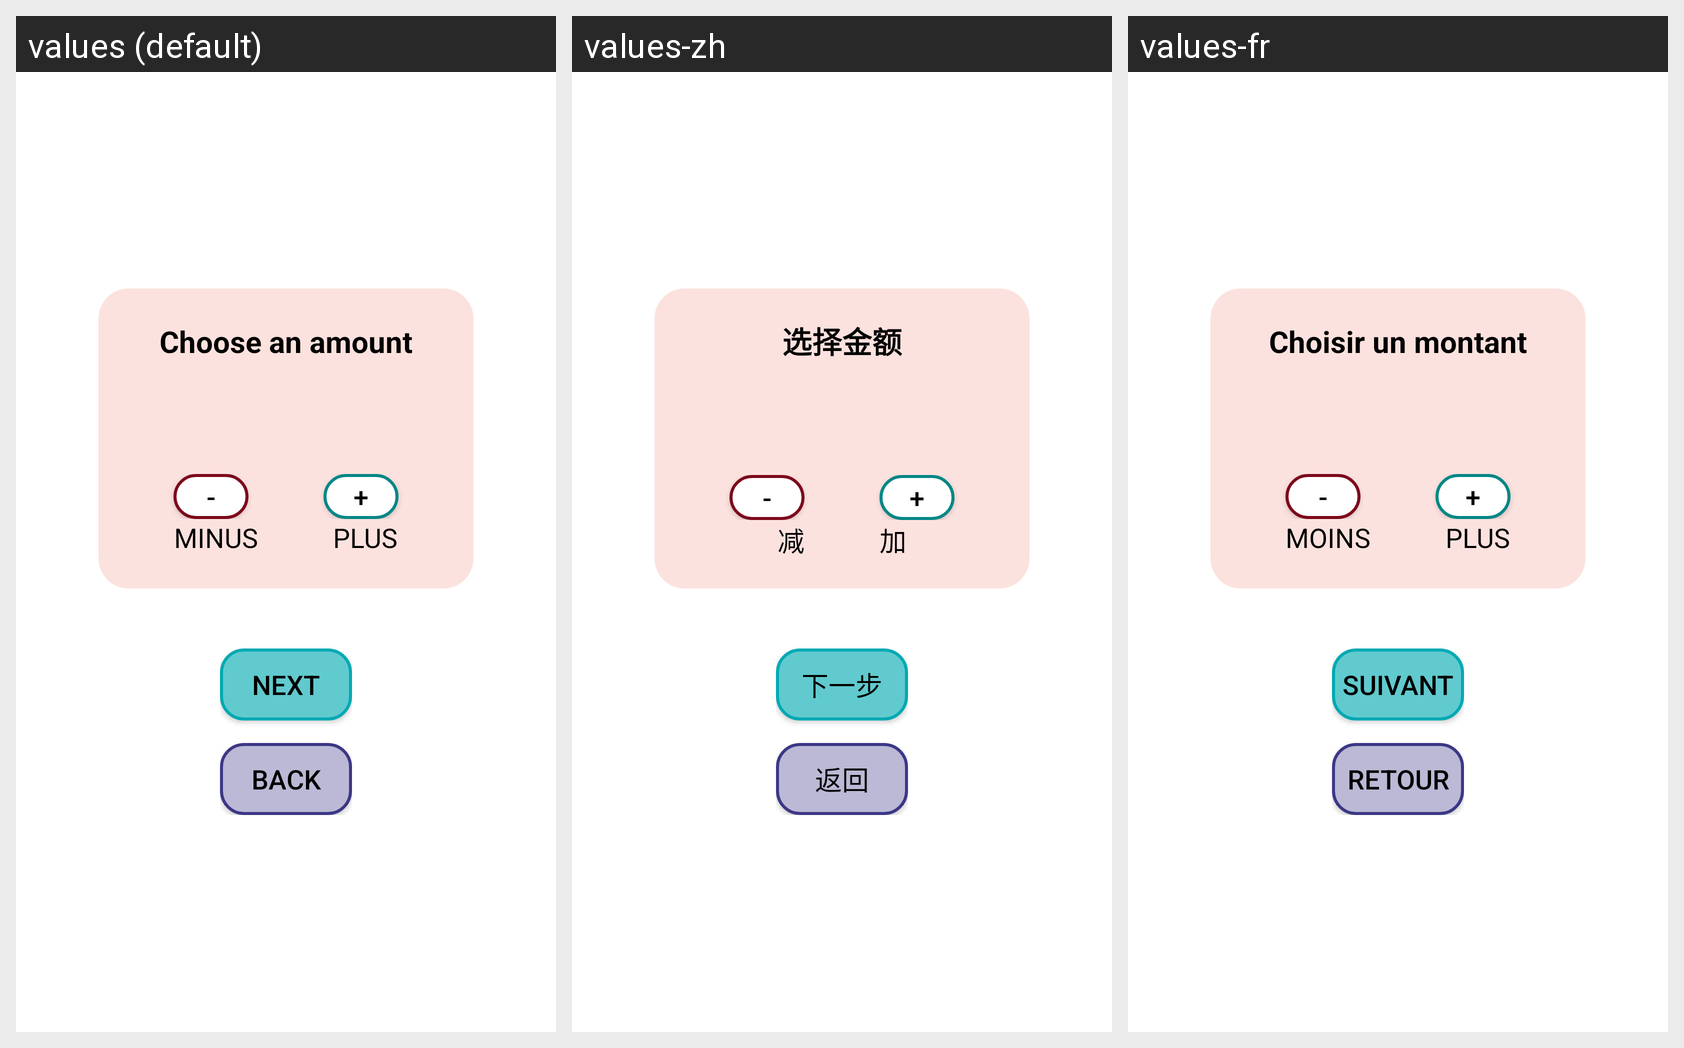

For this localized Android screen grid, give each drawn string resource with its value in every locale shown.
Android screen res/layout/fragment_don_montant.xml rendered under 3 locales, left to right: values (default), values-zh, values-fr. Device: Nexus 5 (rendered at 1080×1920; each locale shown at half size, 540×960, under a caption strip naming it); theme Theme.AppFranceAssosSante.
Strings drawn on this screen, with the default value and each locale's value (text and hints the layout hard-codes, and strings that could not be matched under every locale, appear in the picture but are not listed):

choisir_un_montant
  values: Choose an amount
  values-zh: 选择金额
  values-fr: Choisir un montant

moins
  values: MINUS
  values-zh: 减
  values-fr: MOINS

plus
  values: PLUS
  values-zh: 加
  values-fr: PLUS

suivant
  values: Next
  values-zh: 下一步
  values-fr: Suivant

retour
  values: Back
  values-zh: 返回
  values-fr: Retour
